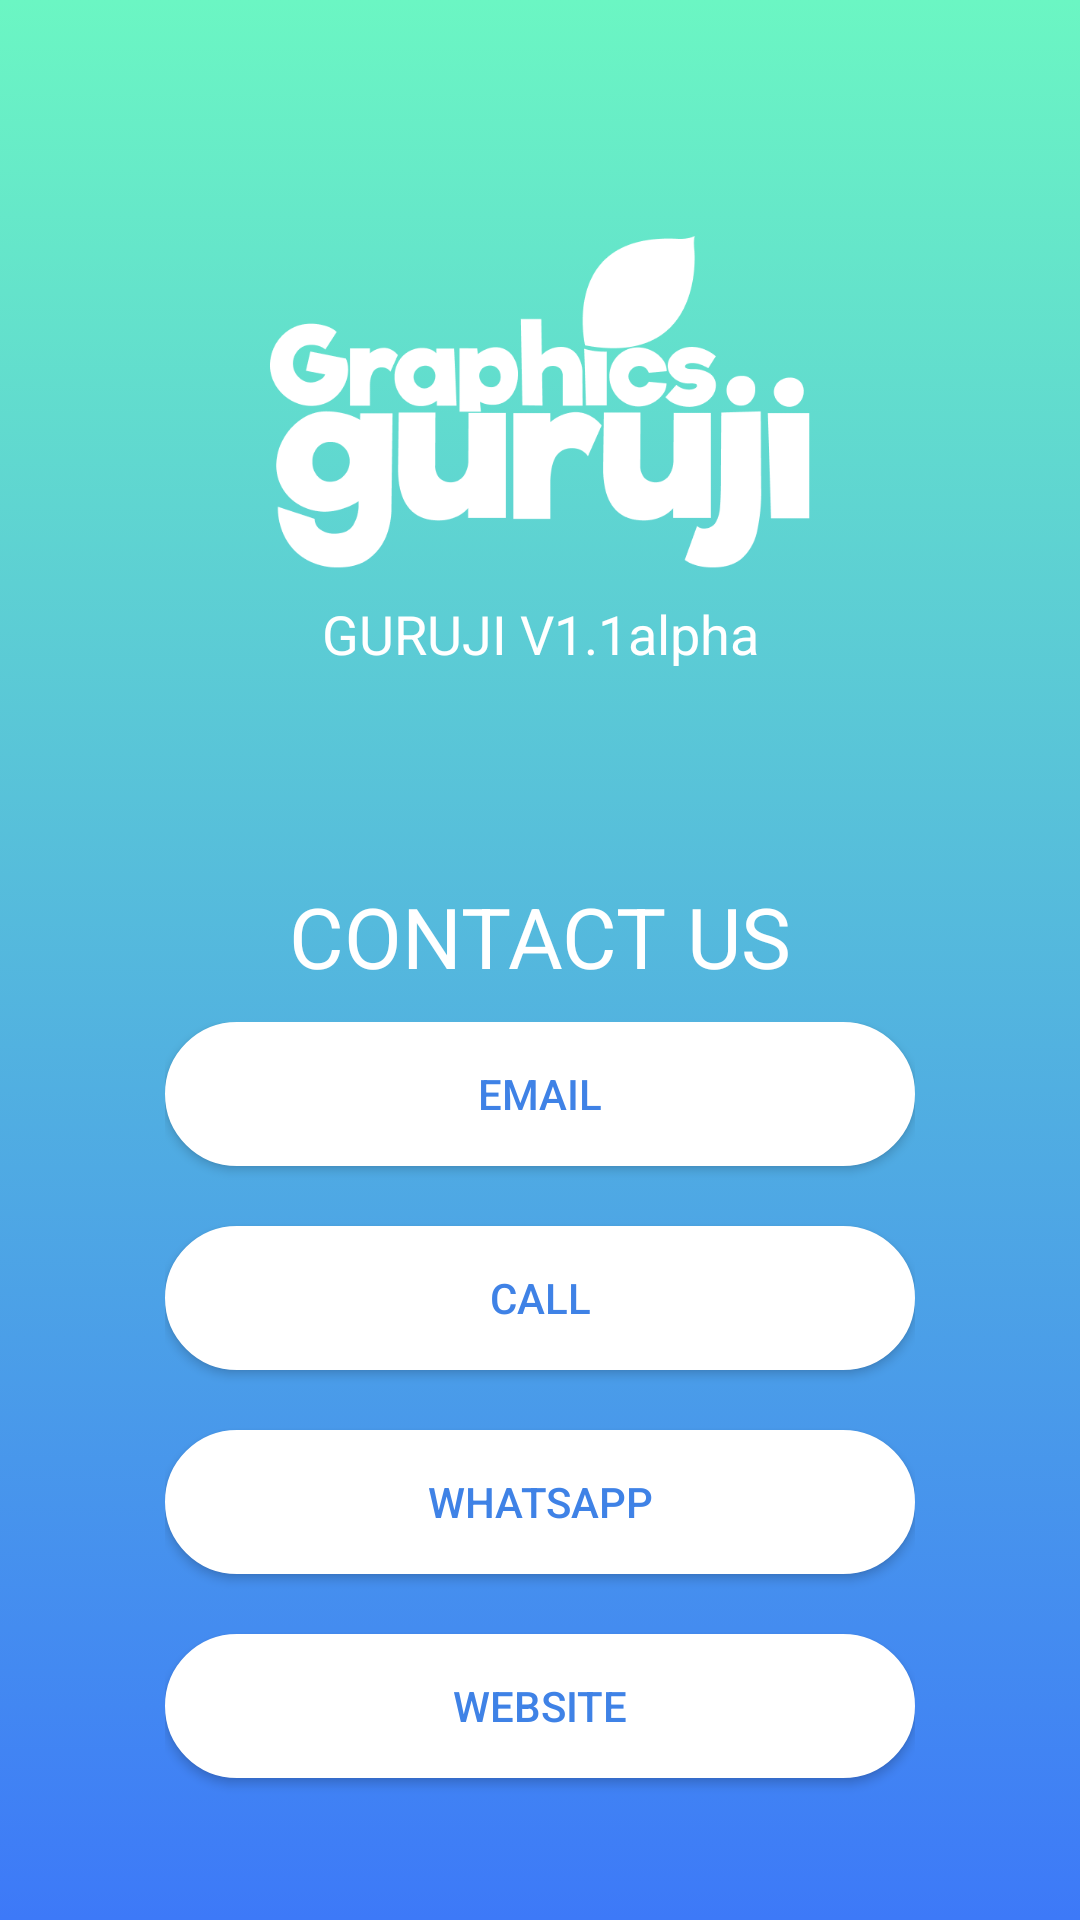

Reconstruct the res/layout file that produces this screen, plus the resources it refers to.
<!-- AndroidManifest.xml: application theme Theme.MrHead -->
<!-- res/layout/activity_contact_us.xml -->
<?xml version="1.0" encoding="utf-8"?>
<androidx.constraintlayout.widget.ConstraintLayout xmlns:android="http://schemas.android.com/apk/res/android"
    xmlns:app="http://schemas.android.com/apk/res-auto"
    xmlns:tools="http://schemas.android.com/tools"
    android:layout_width="match_parent"
    android:layout_height="match_parent"
    android:background="@drawable/bg_contact"
    tools:context=".ContactUs">

    <ImageView
        android:id="@+id/Logo"
        android:layout_width="180dp"
        android:layout_height="120dp"
        android:layout_marginTop="74dp"
        android:src="@drawable/logo"
        app:layout_constraintTop_toTopOf="parent"
        app:layout_constraintStart_toStartOf="parent"
        app:layout_constraintEnd_toEndOf="parent"
        />

    <TextView
        android:id="@+id/version_text"
        android:layout_width="wrap_content"
        android:layout_height="wrap_content"
        android:text="GURUJI V1.1alpha"
        android:textColor="@color/white"
        android:textSize="18sp"
        android:layout_marginTop="5sp"
        app:layout_constraintTop_toBottomOf="@id/Logo"
        app:layout_constraintStart_toStartOf="parent"
        app:layout_constraintEnd_toEndOf="parent"
        />

    <TextView
        android:id="@+id/contact_us_text"
        android:layout_width="wrap_content"
        android:layout_height="wrap_content"
        android:text="CONTACT US"
        android:textColor="@color/white"
        android:textSize="28sp"
        android:layout_marginTop="70dp"
        app:layout_constraintTop_toBottomOf="@id/version_text"
        app:layout_constraintStart_toStartOf="parent"
        app:layout_constraintEnd_toEndOf="parent"
        />

    <LinearLayout
        android:layout_width="wrap_content"
        android:layout_height="wrap_content"
        android:orientation="vertical"
        android:layout_marginTop="10dp"
        app:layout_constraintTop_toBottomOf="@id/contact_us_text"
        app:layout_constraintStart_toStartOf="parent"
        app:layout_constraintEnd_toEndOf="parent"
        >
        <androidx.appcompat.widget.AppCompatButton
            android:id="@+id/email_button_contact"
            android:layout_width="250dp"
            android:layout_height="wrap_content"
            android:background="@drawable/bg_button_contact"
            android:layout_marginBottom="20dp"
            android:textColor="#3F82E6"
            android:textSize="14sp"
            android:text="EMAIL" />
        <androidx.appcompat.widget.AppCompatButton
            android:id="@+id/call_button_contact"
            android:layout_width="250dp"
            android:layout_height="wrap_content"
            android:background="@drawable/bg_button_contact"
            android:layout_marginBottom="20dp"
            android:textColor="#3F82E6"
            android:textSize="14sp"
            android:text="CALL" />
        <androidx.appcompat.widget.AppCompatButton
            android:id="@+id/wa_button_contact"
            android:layout_width="250dp"
            android:layout_height="wrap_content"
            android:background="@drawable/bg_button_contact"
            android:layout_marginBottom="20dp"
            android:textColor="#3F82E6"
            android:textSize="14sp"
            android:text="WHATSAPP" />
        <androidx.appcompat.widget.AppCompatButton
            android:id="@+id/web_button_contact"
            android:layout_width="250dp"
            android:layout_height="wrap_content"
            android:background="@drawable/bg_button_contact"
            android:layout_marginBottom="20dp"
            android:textColor="#3F82E6"
            android:textSize="14sp"
            android:text="WEBSITE" />

    </LinearLayout>


</androidx.constraintlayout.widget.ConstraintLayout>
<!-- resources referenced by this layout -->
<resources>
  <color name="white">#FFFFFFFF</color>
  <!-- drawable bg_button_contact (drawable) -->
  <?xml version="1.0" encoding="utf-8"?>
  <shape xmlns:android="http://schemas.android.com/apk/res/android">
      <solid
          android:color="@color/white"/>
      <stroke
          android:width="1dp"
          android:color="@color/white"/>
      <corners
          android:radius="32dp"/>
  </shape>
  <!-- drawable bg_contact (drawable) -->
  <?xml version="1.0" encoding="utf-8"?>
  <selector xmlns:android="http://schemas.android.com/apk/res/android">
      <item>
          <shape>
              <gradient
                  android:type="linear"
                  android:angle="90"
                  android:startColor="#3D79F8"
                  android:endColor="#6BF6C3"
                  />
          </shape>
      </item>
  
  </selector>
  <!-- drawable logo: png bitmap (drawable, 18093 bytes) -->
  <style name="Theme.MrHead" parent="Theme.MaterialComponents.DayNight.NoActionBar">
          
          <item name="colorPrimary">@color/purple_500</item>
          <item name="colorPrimaryVariant">@color/purple_700</item>
          <item name="colorOnPrimary">@color/white</item>
          
          <item name="colorSecondary">@color/teal_200</item>
          <item name="colorSecondaryVariant">@color/teal_700</item>
          <item name="colorOnSecondary">@color/black</item>
          
          <item name="android:statusBarColor">@color/purple_main</item>
          
      </style>
  <color name="purple_500">#FF6200EE</color>
  <color name="purple_700">#FF3700B3</color>
  <color name="teal_200">#FF03DAC5</color>
  <color name="teal_700">#FF018786</color>
  <color name="black">#FF000000</color>
  <color name="purple_main">#81248A</color>
</resources>
